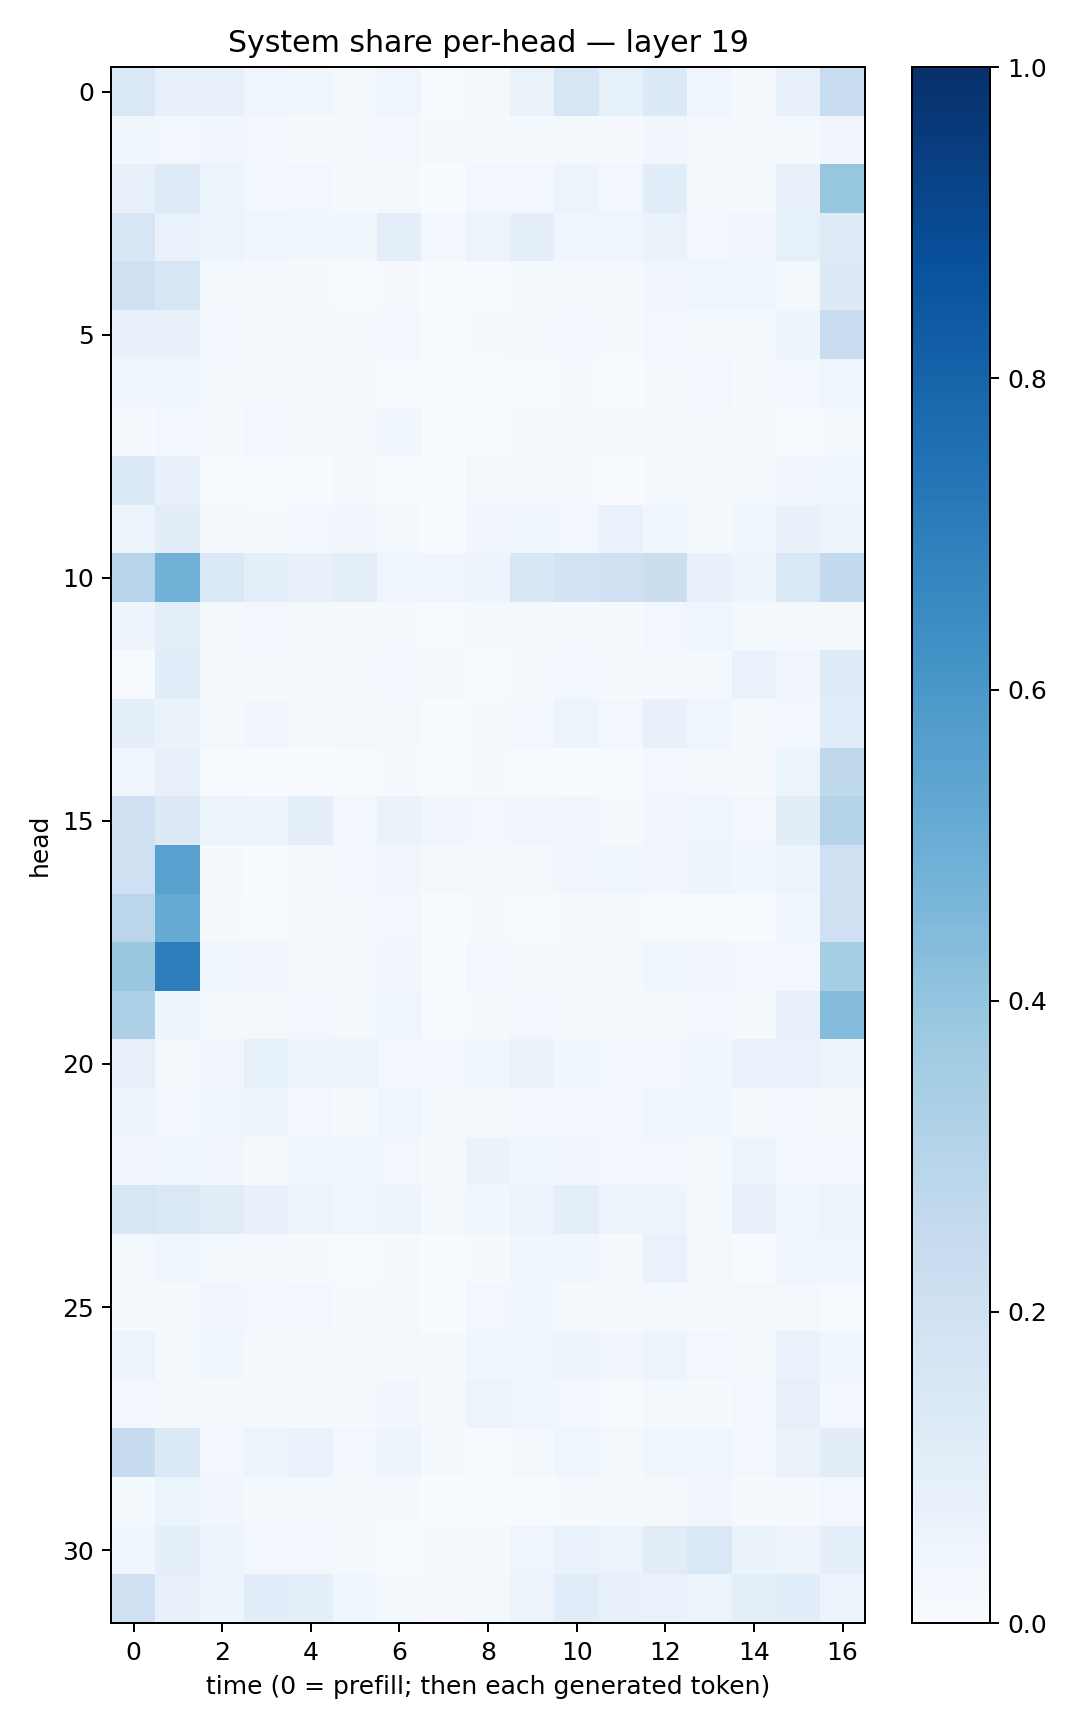

The table this chart was drawn from, first rows:
0.14102839, 0.07731588, 0.07791417, 0.040077463, 0.038015064, 0.01835882, 0.04157499, 0.0076063364, 0.018363107, 0.06575519, 0.15955144, 0.082791515, 0.1328507, 0.04502026, 0.010658898, 0.077443, 0.2325717
0.03676, 0.02934, 0.03479, 0.02829, 0.01436, 0.01425, 0.02697, 0.007928, 0.0139, 0.01211, 0.01751, 0.008779, 0.03341, 0.02092, 0.009528, 0.02093, 0.03406
0.07795, 0.1226, 0.0533, 0.03086, 0.0236, 0.0152, 0.01985, 0.003259, 0.0264, 0.02883, 0.0578, 0.02758, 0.108, 0.02049, 0.01305, 0.08011, 0.3938
0.1566, 0.06816, 0.0608, 0.04063, 0.03673, 0.03808, 0.09933, 0.02836, 0.05946, 0.08794, 0.04274, 0.04571, 0.0664, 0.02656, 0.03235, 0.08424, 0.1236
0.205, 0.164, 0.01628, 0.008912, 0.01338, 0.006766, 0.009241, 0.002249, 0.005726, 0.01191, 0.02045, 0.01449, 0.03322, 0.0411, 0.03829, 0.02042, 0.1298
0.07476, 0.07238, 0.03038, 0.01916, 0.02107, 0.02089, 0.02752, 0.005607, 0.008207, 0.02266, 0.02369, 0.01145, 0.03021, 0.01331, 0.01418, 0.04945, 0.2269
0.04551, 0.04453, 0.01397, 0.01809, 0.01502, 0.01147, 0.0057, 0.002788, 0.002882, 0.004913, 0.009584, 0.003019, 0.01562, 0.02871, 0.01152, 0.02516, 0.04413
0.01087, 0.02906, 0.01217, 0.02662, 0.01894, 0.01148, 0.0357, 0.004954, 0.003849, 0.008207, 0.0114, 0.01324, 0.01592, 0.02215, 0.02062, 0.005336, 0.01316
0.1373, 0.07762, 0.002521, 0.0006174, 0.002442, 0.01329, 0.006689, 0.002238, 0.02327, 0.008202, 0.0118, 0.002451, 0.02075, 0.0143, 0.01591, 0.03364, 0.03934
0.06049, 0.102, 0.02122, 0.01365, 0.03016, 0.03147, 0.01807, 0.003279, 0.03488, 0.04548, 0.03028, 0.06859, 0.03676, 0.01561, 0.03752, 0.07688, 0.0486
0.2937, 0.4826, 0.1481, 0.09491, 0.07041, 0.1008, 0.04268, 0.03918, 0.05055, 0.1559, 0.1811, 0.2092, 0.2227, 0.07604, 0.04743, 0.1449, 0.2567
0.0469, 0.09523, 0.01591, 0.02394, 0.02184, 0.01278, 0.01156, 0.00508, 0.01607, 0.00979, 0.01181, 0.01537, 0.02471, 0.0419, 0.02101, 0.01331, 0.0189
0.007736, 0.1072, 0.01589, 0.009211, 0.01055, 0.01268, 0.03124, 0.02213, 0.005278, 0.0168, 0.02434, 0.01043, 0.01109, 0.01736, 0.06959, 0.03296, 0.1172
0.09279, 0.06494, 0.0231, 0.03406, 0.01799, 0.01764, 0.01796, 0.005129, 0.009502, 0.02495, 0.05284, 0.02506, 0.07169, 0.04025, 0.01098, 0.02786, 0.1152
0.03953, 0.07603, 0.006971, 0.002527, 0.003328, 0.00572, 0.009068, 0.004374, 0.01192, 0.004857, 0.00367, 0.004316, 0.02505, 0.02251, 0.01009, 0.05961, 0.2711
0.2082, 0.1257, 0.05302, 0.06045, 0.09331, 0.03053, 0.0646, 0.03412, 0.02679, 0.03359, 0.03161, 0.01323, 0.03178, 0.04162, 0.02905, 0.105, 0.3014
0.2076, 0.5567, 0.008524, 0.002456, 0.01838, 0.02377, 0.03154, 0.02194, 0.0201, 0.01578, 0.03299, 0.03856, 0.03268, 0.04827, 0.03698, 0.05778, 0.2044
0.2817, 0.5159, 0.01004, 0.004183, 0.01293, 0.008632, 0.02353, 0.003866, 0.01235, 0.006853, 0.009448, 0.008221, 0.006835, 0.006306, 0.006198, 0.03892, 0.2043
0.3866, 0.7, 0.04262, 0.03326, 0.02315, 0.0175, 0.03412, 0.006647, 0.0255, 0.0103, 0.01306, 0.02123, 0.03897, 0.03201, 0.02757, 0.0296, 0.3552
0.331, 0.0481, 0.01815, 0.01681, 0.02808, 0.0213, 0.04166, 0.005663, 0.01086, 0.02977, 0.01984, 0.0111, 0.01853, 0.02781, 0.02222, 0.07356, 0.4339
0.07993, 0.01834, 0.03325, 0.085, 0.05585, 0.05162, 0.02872, 0.02436, 0.04174, 0.06403, 0.03802, 0.02575, 0.03087, 0.03732, 0.06991, 0.07011, 0.05135
0.04943, 0.02345, 0.04251, 0.04719, 0.02397, 0.01444, 0.04318, 0.01334, 0.02309, 0.02686, 0.02993, 0.03098, 0.04644, 0.03648, 0.01828, 0.02468, 0.02199
0.03283, 0.04661, 0.03365, 0.01741, 0.03667, 0.04544, 0.03123, 0.01493, 0.06515, 0.04487, 0.03329, 0.02852, 0.02524, 0.0224, 0.06097, 0.0279, 0.03026
0.1573, 0.1426, 0.1095, 0.07187, 0.05978, 0.04268, 0.05691, 0.02308, 0.03581, 0.05956, 0.09915, 0.0614, 0.05046, 0.01999, 0.0791, 0.04046, 0.05839
0.02132, 0.03522, 0.01859, 0.0207, 0.01271, 0.007318, 0.01327, 0.002807, 0.01511, 0.03846, 0.03752, 0.01159, 0.06869, 0.01757, 0.005074, 0.04368, 0.04101
0.01443, 0.01837, 0.03131, 0.02927, 0.02998, 0.01531, 0.01756, 0.00369, 0.02703, 0.03791, 0.01822, 0.01494, 0.02084, 0.009992, 0.02016, 0.01906, 0.005695
0.05539, 0.02129, 0.03874, 0.01757, 0.01823, 0.01672, 0.02083, 0.01259, 0.0354, 0.0396, 0.05517, 0.03328, 0.05176, 0.0235, 0.01638, 0.07007, 0.0376
0.02974, 0.01869, 0.0182, 0.01802, 0.01202, 0.01065, 0.03348, 0.008687, 0.05854, 0.04589, 0.02633, 0.007595, 0.01834, 0.01179, 0.02493, 0.08026, 0.03005
0.2358, 0.1389, 0.03054, 0.0594, 0.06821, 0.02516, 0.05056, 0.01476, 0.004653, 0.01925, 0.0414, 0.02083, 0.03523, 0.03935, 0.02362, 0.06623, 0.1027
0.01767, 0.0525, 0.03141, 0.01623, 0.02158, 0.01574, 0.01354, 0.001434, 0.001602, 0.005356, 0.01115, 0.01175, 0.0182, 0.03471, 0.0116, 0.007959, 0.02623
0.03562, 0.09087, 0.05293, 0.02412, 0.0282, 0.02282, 0.007004, 0.01051, 0.01267, 0.04224, 0.06769, 0.06006, 0.1099, 0.1422, 0.06563, 0.04868, 0.08973
0.2063, 0.08031, 0.05008, 0.107, 0.08833, 0.04593, 0.01758, 0.01041, 0.01832, 0.05739, 0.114, 0.07724, 0.06967, 0.05185, 0.09699, 0.1072, 0.05813
